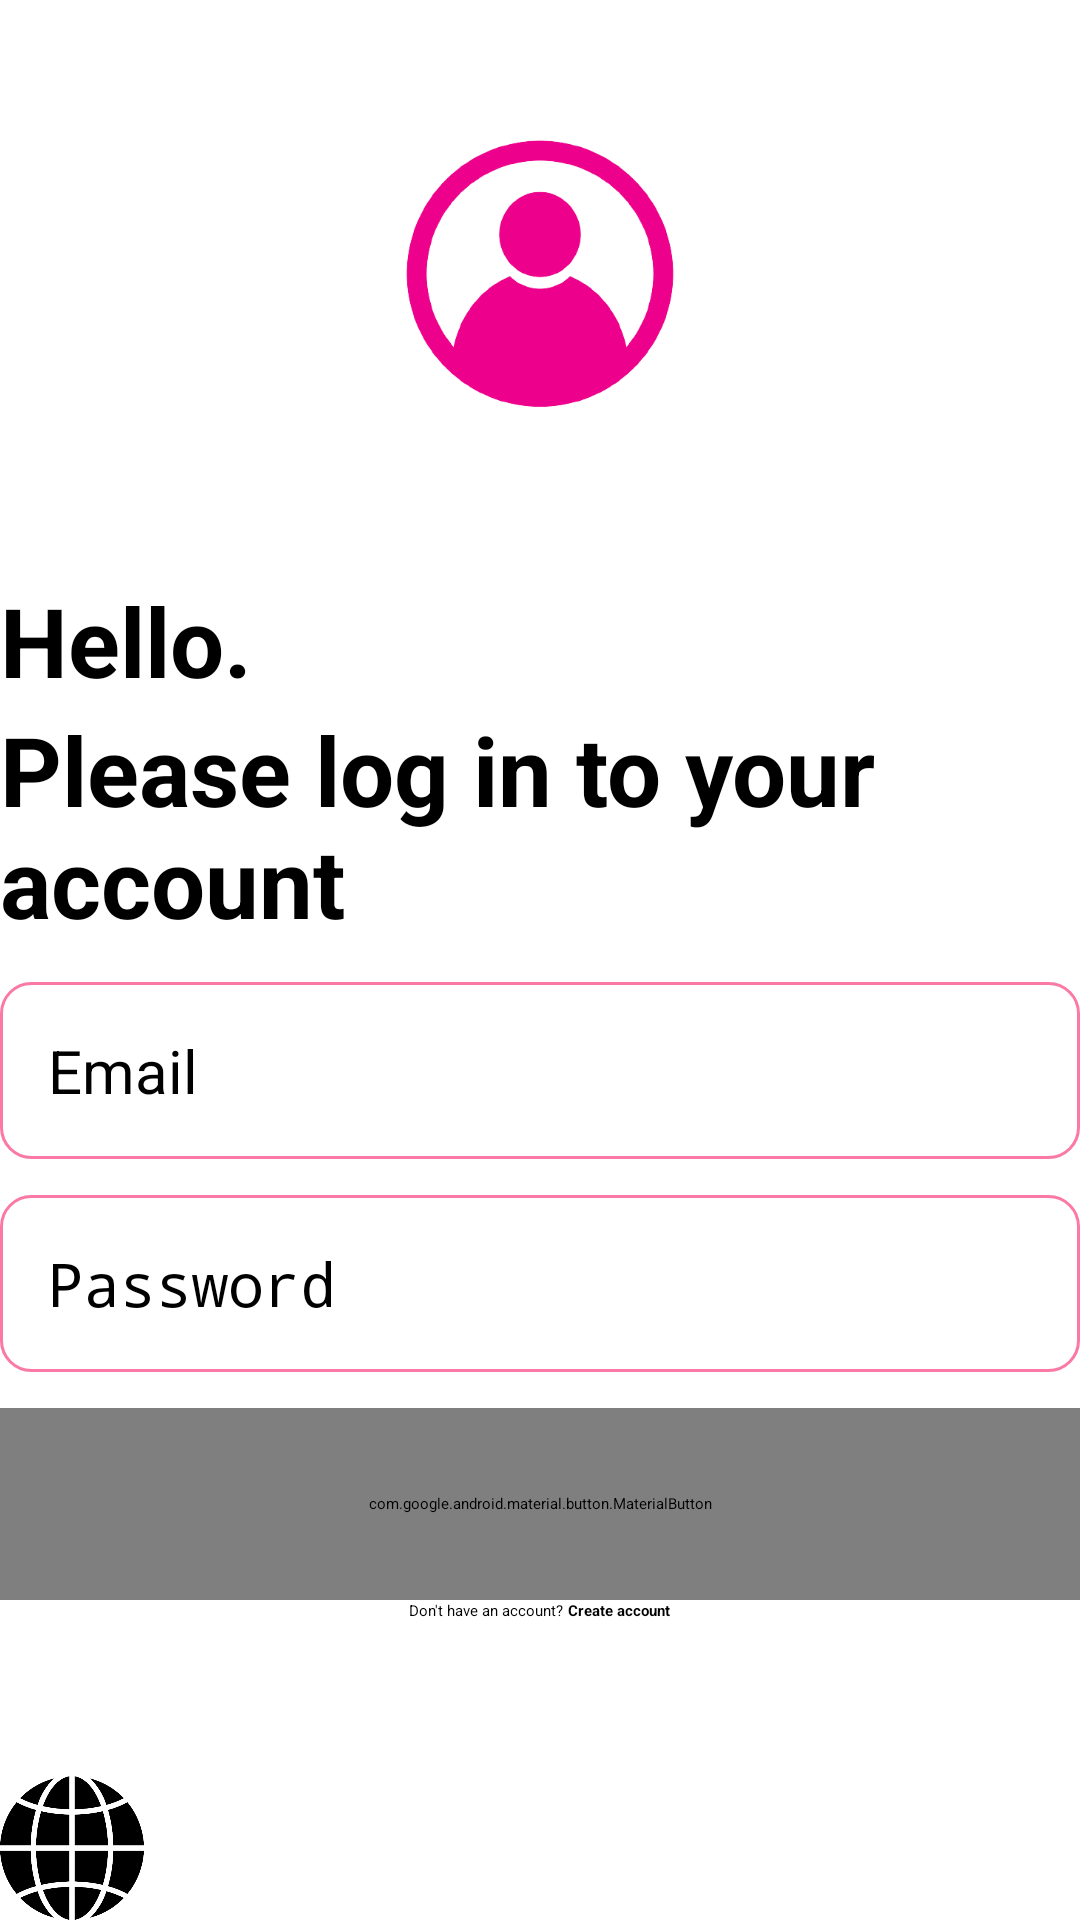

Layout XML and referenced resources for this Android screen:
<!-- AndroidManifest.xml: application theme Theme.NotesApplication -->
<!-- res/layout/activity_login.xml -->
<?xml version="1.0" encoding="utf-8"?>
<RelativeLayout xmlns:android="http://schemas.android.com/apk/res/android"
    xmlns:tools="http://schemas.android.com/tools"
    android:layout_width="match_parent"
    android:layout_height="match_parent"
    android:layout_marginVertical="16dp"
    android:layout_marginHorizontal="32dp"
    tools:context=".LoginActivity">

    <ImageView
        android:contentDescription="@string/login"
        android:id="@+id/login_icon"
        android:layout_width="128dp"
        android:layout_height="128dp"
        android:layout_centerHorizontal="true"
        android:layout_marginVertical="32dp"
        android:src="@drawable/login"/>

    <LinearLayout
        android:id="@+id/hello_text"
        android:layout_width="match_parent"
        android:layout_height="wrap_content"
        android:orientation="vertical"
        android:layout_below="@id/login_icon">

        <TextView
            android:layout_width="match_parent"
            android:layout_height="wrap_content"
            android:text="@string/hello"
            android:textSize="32sp"
            android:textStyle="bold"
            android:textColor="@color/black"/>

        <TextView
            android:layout_width="match_parent"
            android:layout_height="wrap_content"
            android:text="@string/welcome_back"
            android:textSize="32sp"
            android:textStyle="bold"
            android:textColor="@color/black"/>

    </LinearLayout>

    <LinearLayout
        android:id="@+id/form_layout"
        android:layout_width="match_parent"
        android:layout_height="wrap_content"
        android:layout_below="@id/hello_text"
        android:orientation="vertical">

        <EditText
            android:id="@+id/email_edit_text"
            android:inputType="textEmailAddress"
            android:layout_width="match_parent"
            android:layout_height="wrap_content"
            android:hint="@string/email"
            android:textSize="20sp"
            android:background="@drawable/rounded_corner"
            android:padding="16dp"
            android:layout_marginTop="12dp"
            android:importantForAutofill="no" />

        <EditText
            android:id="@+id/password_edit_text"
            android:inputType="textPassword"
            android:layout_width="match_parent"
            android:layout_height="wrap_content"
            android:hint="@string/password"
            android:textSize="20sp"
            android:background="@drawable/rounded_corner"
            android:padding="16dp"
            android:layout_marginTop="12dp"
            android:importantForAutofill="no" />

        <com.google.android.material.button.MaterialButton
            android:layout_width="match_parent"
            android:layout_height="64dp"
            android:text="@string/login"
            android:layout_marginTop="12dp"
            android:paddingVertical="12dp"
            android:textSize="16sp"
            android:id="@+id/login_btn"/>

        <ProgressBar
            android:layout_width="24dp"
            android:layout_height="64dp"
            android:id="@+id/progress_bar"
            android:layout_gravity="center"
            android:layout_marginTop="12dp"
            android:visibility="gone"/>
    </LinearLayout>

    <LinearLayout
        android:layout_width="match_parent"
        android:layout_height="wrap_content"
        android:layout_below="@id/form_layout"
        android:orientation="horizontal"
        android:gravity="center">

        <TextView
            android:layout_width="wrap_content"
            android:layout_height="wrap_content"
            android:text="@string/don_t_have_an_account"/>

        <TextView
            android:layout_width="wrap_content"
            android:layout_height="wrap_content"
            android:text=" "
            tools:ignore="SpeakableTextPresentCheck" />

        <TextView
            android:layout_width="wrap_content"
            android:layout_height="wrap_content"
            android:text="@string/create_account"
            android:textStyle="bold"
            android:id="@+id/create_account_text_view_btn"/>
    </LinearLayout>

    <ImageButton
        android:id="@+id/language_btn"
        android:layout_width="48dp"
        android:layout_height="48dp"
        android:layout_alignParentBottom="true"
        android:background="@drawable/language_icon"
        android:scaleType="fitXY"
        tools:ignore="SpeakableTextPresentCheck" />

</RelativeLayout>
<!-- resources referenced by this layout -->
<resources>
  <color name="black">#FF000000</color>
  <!-- drawable language_icon: png bitmap (drawable-v24, 65032 bytes) -->
  <!-- drawable login: png bitmap (drawable-v24, 42427 bytes) -->
  <!-- drawable rounded_corner (drawable-v24) -->
  <?xml version="1.0" encoding="utf-8"?>
  <shape xmlns:android="http://schemas.android.com/apk/res/android"
      android:shape="rectangle">
  
      <corners android:radius="10dp"/>
      <stroke android:width="1dp" android:color="@color/primary_color"/>
  </shape>
  <string name="create_account">Create account</string>
  <string name="don_t_have_an_account">Don\'t have an account?</string>
  <string name="email">Email</string>
  <string name="hello">Hello.</string>
  <string name="login">Login</string>
  <string name="password">Password</string>
  <string name="welcome_back">Please log in to your account</string>
  <style name="Theme.NotesApplication" parent="Theme.MaterialComponents.DayNight.NoActionBar">
          
          <item name="colorPrimary">@color/primary_color</item>
          <item name="colorPrimaryVariant">@color/primary_color</item>
          <item name="colorOnPrimary">@color/white</item>
          
          <item name="colorSecondary">@color/teal_200</item>
          <item name="colorSecondaryVariant">@color/teal_700</item>
          <item name="colorOnSecondary">@color/black</item>
          
          <item name="android:statusBarColor">@color/primary_color</item>
          
      </style>
  <color name="primary_color">#FA79A6</color>
  <color name="white">#FFFFFFFF</color>
  <color name="teal_200">#FF03DAC5</color>
  <color name="teal_700">#FF018786</color>
</resources>
